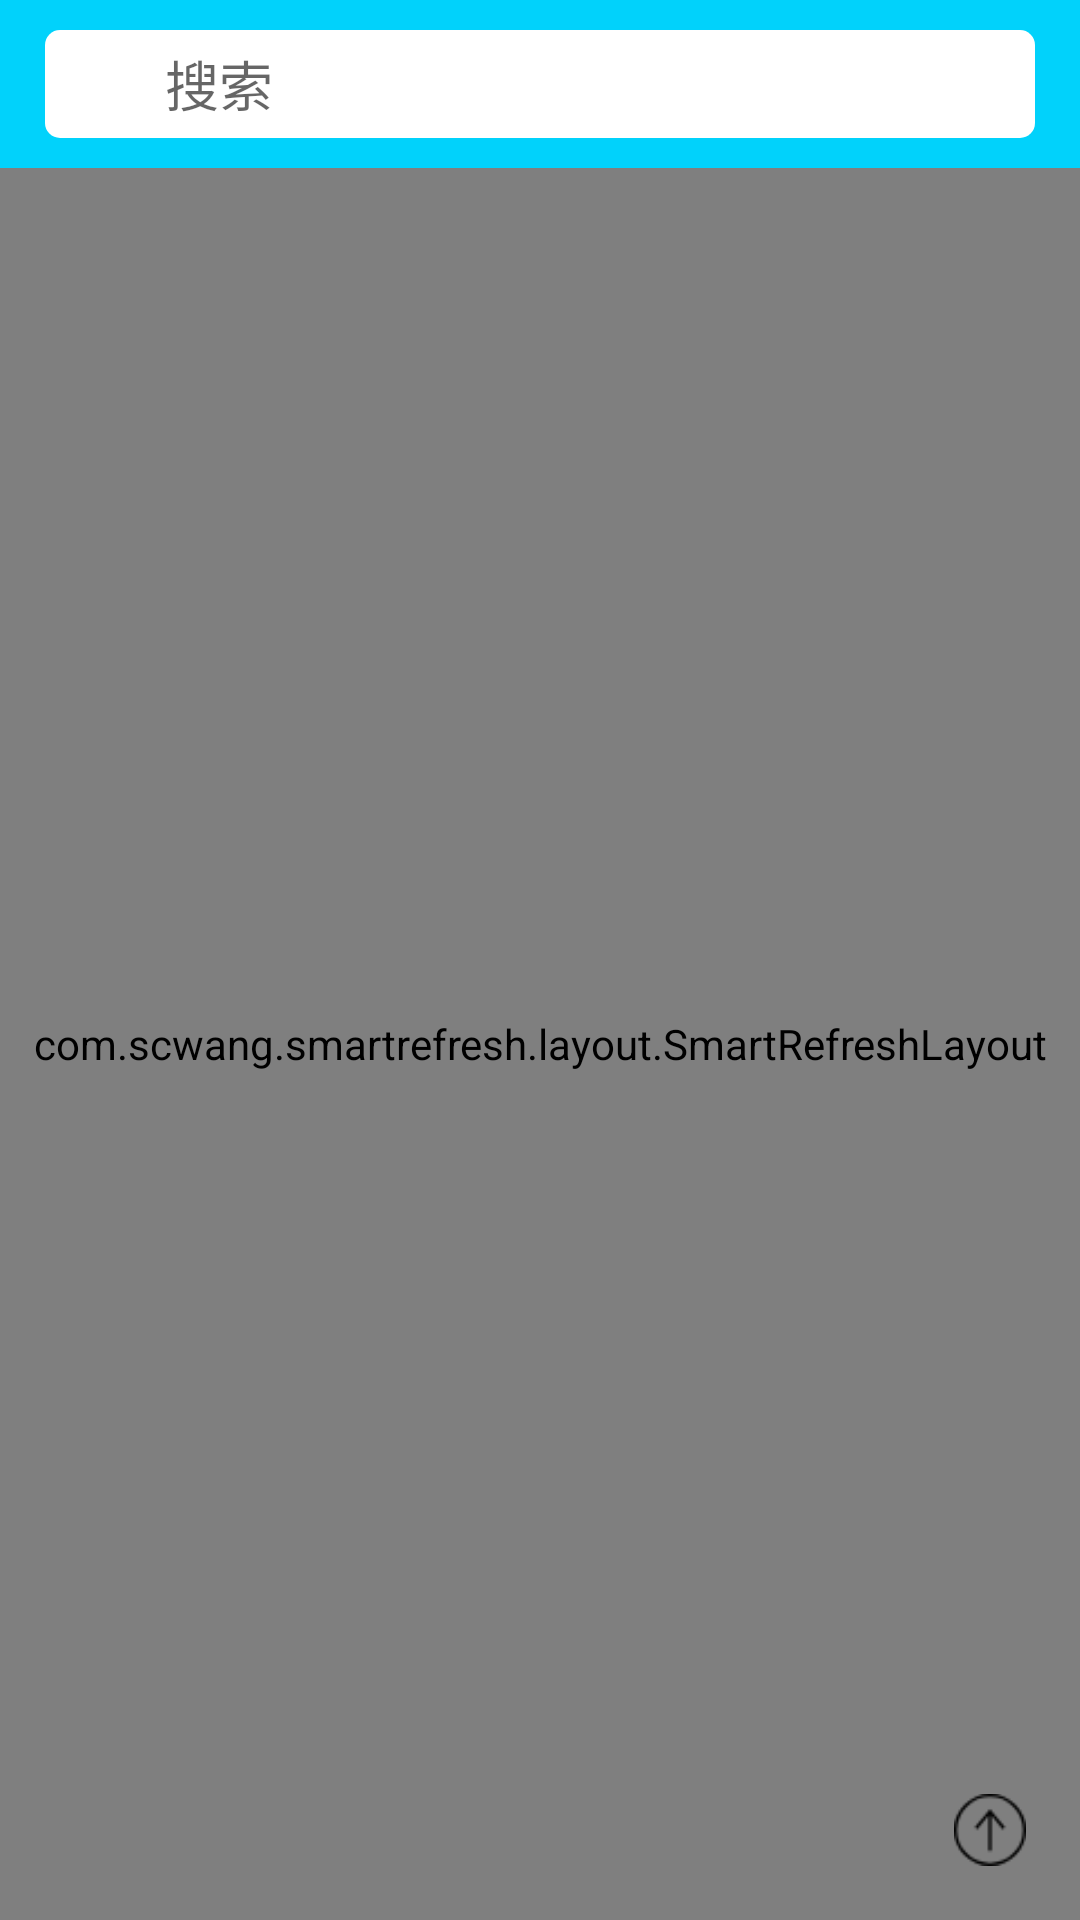

This screen was rendered from an Android layout file. Write that file and the resources it references.
<!-- AndroidManifest.xml: application theme AppTheme -->
<!-- res/layout/fragment_home.xml -->
<?xml version="1.0" encoding="utf-8"?>
<RelativeLayout xmlns:android="http://schemas.android.com/apk/res/android"
    android:layout_width="match_parent"
    android:layout_height="match_parent"
    xmlns:app="http://schemas.android.com/apk/res-auto">
    <include
        android:id="@+id/include"
        layout="@layout/seacher_bar" />
    <com.scwang.smartrefresh.layout.SmartRefreshLayout
        android:id="@+id/refreshlayout_main"
        android:layout_width="match_parent"
        android:layout_height="match_parent"
        android:layout_below="@id/include">
        <androidx.recyclerview.widget.RecyclerView
            android:id="@+id/rv_home"
            android:layout_width="match_parent"
            android:layout_height="match_parent"
            >
        </androidx.recyclerview.widget.RecyclerView>
    </com.scwang.smartrefresh.layout.SmartRefreshLayout>


    <com.google.android.material.floatingactionbutton.FloatingActionButton
        android:id="@+id/bt_home_float"
        android:layout_width="52dp"
        android:layout_height="52dp"
        android:backgroundTint="@color/transparent"
        app:rippleColor="@color/transparent"
        app:borderWidth="0dp"
        app:fabSize="mini"
        app:elevation="0dp"
        app:pressedTranslationZ="0dp"
        android:src="@drawable/ic_float_back"
        android:layout_marginEnd="10dp"
        android:layout_marginBottom="10dp"
        android:layout_alignParentEnd="true"
        android:layout_alignParentBottom="true"/>

</RelativeLayout>
<!-- res/layout/seacher_bar.xml (included above) -->
<?xml version="1.0" encoding="utf-8"?>
<androidx.constraintlayout.widget.ConstraintLayout
    xmlns:android="http://schemas.android.com/apk/res/android"
    xmlns:app="http://schemas.android.com/apk/res-auto"
    xmlns:tools="http://schemas.android.com/tools"
    android:layout_width="match_parent"
    android:layout_height="?actionBarSize"
    android:background="@color/tab_text_selected"
    android:id="@+id/to_searcher">

    <EditText
        android:id="@+id/et_searcher_bar"
        android:layout_width="match_parent"
        android:layout_height="match_parent"
        android:layout_marginStart="15dp"
        android:layout_marginTop="10dp"
        android:layout_marginEnd="15dp"
        android:layout_marginBottom="10dp"
        android:background="@drawable/bg_seacher"
        android:cursorVisible="false"
        android:focusable="false"
        android:paddingStart="40dp"
        android:hint="@string/searcher"
        android:transitionName="@string/trans_edit"
        app:layout_constraintBottom_toBottomOf="parent"
        app:layout_constraintEnd_toEndOf="parent"
        app:layout_constraintHorizontal_bias="1.0"
        app:layout_constraintStart_toStartOf="parent"
        app:layout_constraintTop_toTopOf="parent"
        app:layout_constraintVertical_bias="1.0"
        />


    <ImageView
        android:id="@+id/im_searcher_bar"
        android:layout_width="18dp"
        android:layout_height="18dp"
        android:layout_gravity="center_vertical"
        android:layout_marginStart="8dp"
        android:layout_marginTop="8dp"
        android:layout_marginEnd="8dp"
        android:layout_marginBottom="8dp"
        android:transitionName="@string/trans_image"
        android:background="@drawable/ic_search"
        app:layout_constraintBottom_toBottomOf="parent"
        app:layout_constraintEnd_toEndOf="@+id/et_searcher_bar"
        app:layout_constraintHorizontal_bias="0.05"
        app:layout_constraintStart_toStartOf="parent"
        app:layout_constraintTop_toTopOf="parent" />

</androidx.constraintlayout.widget.ConstraintLayout>
<!-- resources referenced by this layout -->
<resources>
  <color name="tab_text_selected">#01D2FB</color>
  <color name="transparent">#00000000</color>
  <!-- drawable bg_seacher (drawable) -->
  <?xml version="1.0" encoding="utf-8"?>
  <shape xmlns:android="http://schemas.android.com/apk/res/android">
  
      <solid android:color="#FFFFFF"/>
      <corners android:radius="5dip"/>
  
  </shape>
  <!-- drawable ic_float_back: png bitmap (drawable-xxhdpi, 945 bytes) -->
  <string name="searcher">搜索</string>
  <string name="trans_edit">edit</string>
  <string name="trans_image">image</string>
  <style name="AppTheme" parent="Theme.AppCompat.Light.NoActionBar">
          
          <item name="colorPrimary">@color/colorPrimary</item>
          <item name="colorPrimaryDark">@color/tab_text_selected</item>
          <item name="colorAccent">@color/colorAccent</item>
          
          <item name="android:textColorSecondary">@color/white</item>
          <item name="android:windowContentTransitions">true</item>
          <item name="android:windowAllowEnterTransitionOverlap">true</item>
          <item name="android:windowAllowReturnTransitionOverlap">true</item>
      </style>
  <color name="colorPrimary">#008577</color>
  <color name="colorAccent">#D81B60</color>
  <color name="white">#FFFFFF</color>
</resources>
